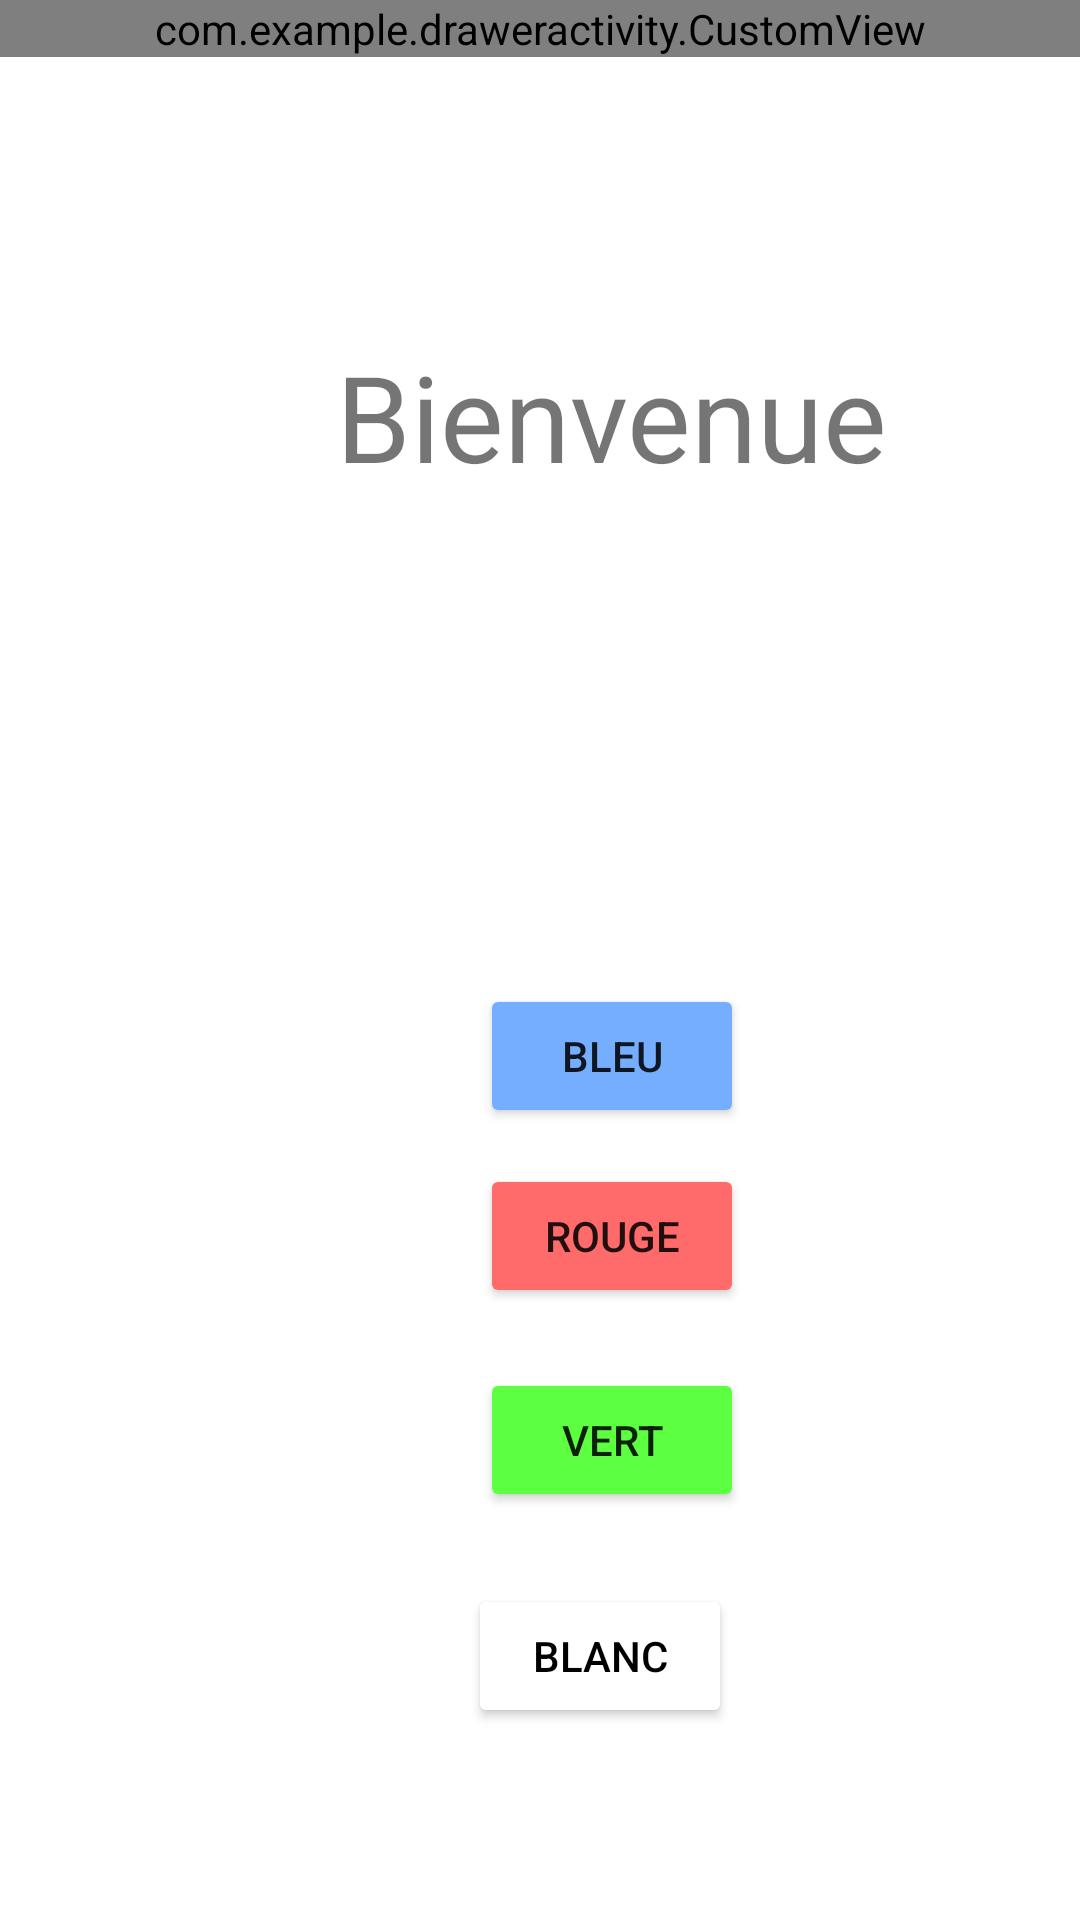

Produce the Android XML layout that renders to this screen, including the resource entries it uses.
<!-- AndroidManifest.xml: application theme Theme.DrawerActivity -->
<!-- res/layout/fragment_home.xml -->
<?xml version="1.0" encoding="utf-8"?>
<androidx.constraintlayout.widget.ConstraintLayout xmlns:android="http://schemas.android.com/apk/res/android"
    xmlns:app="http://schemas.android.com/apk/res-auto"
    xmlns:tools="http://schemas.android.com/tools"
    android:layout_width="match_parent"
    android:layout_height="match_parent"
    tools:context=".ui.home.HomeFragment">

    <com.example.draweractivity.CustomView
        android:id="@+id/customView"
        android:layout_width="match_parent"
        android:layout_height="wrap_content"
        app:layout_constraintStart_toStartOf="parent"
        app:layout_constraintTop_toTopOf="parent" />


    <Button
        android:id="@+id/button1"
        android:layout_width="wrap_content"
        android:layout_height="wrap_content"
        android:layout_marginStart="160dp"
        android:layout_marginLeft="160dp"
        android:layout_marginTop="328dp"
        android:backgroundTint="@color/blue"
        android:text="Bleu"
        app:layout_constraintStart_toStartOf="parent"
        app:layout_constraintTop_toTopOf="parent" />

    <Button
        android:id="@+id/button2"
        android:layout_width="wrap_content"
        android:layout_height="wrap_content"
        android:layout_marginStart="160dp"
        android:layout_marginLeft="160dp"
        android:layout_marginTop="388dp"
        android:backgroundTint="@color/color_primary_dark"
        android:text="Rouge"
        app:layout_constraintStart_toStartOf="parent"
        app:layout_constraintTop_toTopOf="parent" />

    <Button
        android:id="@+id/button3"
        android:layout_width="wrap_content"
        android:layout_height="wrap_content"
        android:layout_marginStart="160dp"
        android:layout_marginLeft="160dp"
        android:layout_marginTop="456dp"
        android:backgroundTint="@color/vert"
        android:text="Vert"
        app:layout_constraintStart_toStartOf="parent"
        app:layout_constraintTop_toTopOf="parent" />

    <Button
        android:id="@+id/button4"
        android:layout_width="wrap_content"
        android:layout_height="wrap_content"
        android:layout_marginStart="156dp"
        android:layout_marginLeft="156dp"
        android:layout_marginTop="528dp"
        android:backgroundTint="#FFFFFF"
        android:text="Blanc"
        android:textColor="@color/black"
        app:layout_constraintStart_toStartOf="parent"
        app:layout_constraintTop_toTopOf="parent" />

    <TextView
        android:id="@+id/textView"
        android:layout_width="wrap_content"
        android:layout_height="wrap_content"
        android:layout_marginStart="112dp"
        android:layout_marginLeft="112dp"
        android:layout_marginTop="112dp"
        android:text="Bienvenue"
        android:textSize="40sp"
        app:layout_constraintStart_toStartOf="parent"
        app:layout_constraintTop_toTopOf="parent" />


</androidx.constraintlayout.widget.ConstraintLayout>
<!-- resources referenced by this layout -->
<resources>
  <color name="black">#FF000000</color>
  <color name="blue">#75ADFF</color>
  <color name="color_primary_dark">#FF6A6A</color>
  <color name="vert">#5DFF41</color>
  <style name="Theme.DrawerActivity" parent="Theme.MaterialComponents.DayNight.DarkActionBar">
          
          <item name="colorPrimary">@color/purple_500</item>
          <item name="colorPrimaryVariant">@color/purple_700</item>
          <item name="colorOnPrimary">@color/white</item>
          
          <item name="colorSecondary">@color/teal_200</item>
          <item name="colorSecondaryVariant">@color/teal_700</item>
          <item name="colorOnSecondary">@color/black</item>
          
          <item name="android:statusBarColor" tools:targetApi="l">?attr/colorPrimaryVariant</item>
          
      </style>
  <color name="purple_500">#000000</color>
  <color name="purple_700">#000000</color>
  <color name="white">#FFFFFFFF</color>
  <color name="teal_200">#FF03DAC5</color>
  <color name="teal_700">#FF018786</color>
</resources>
